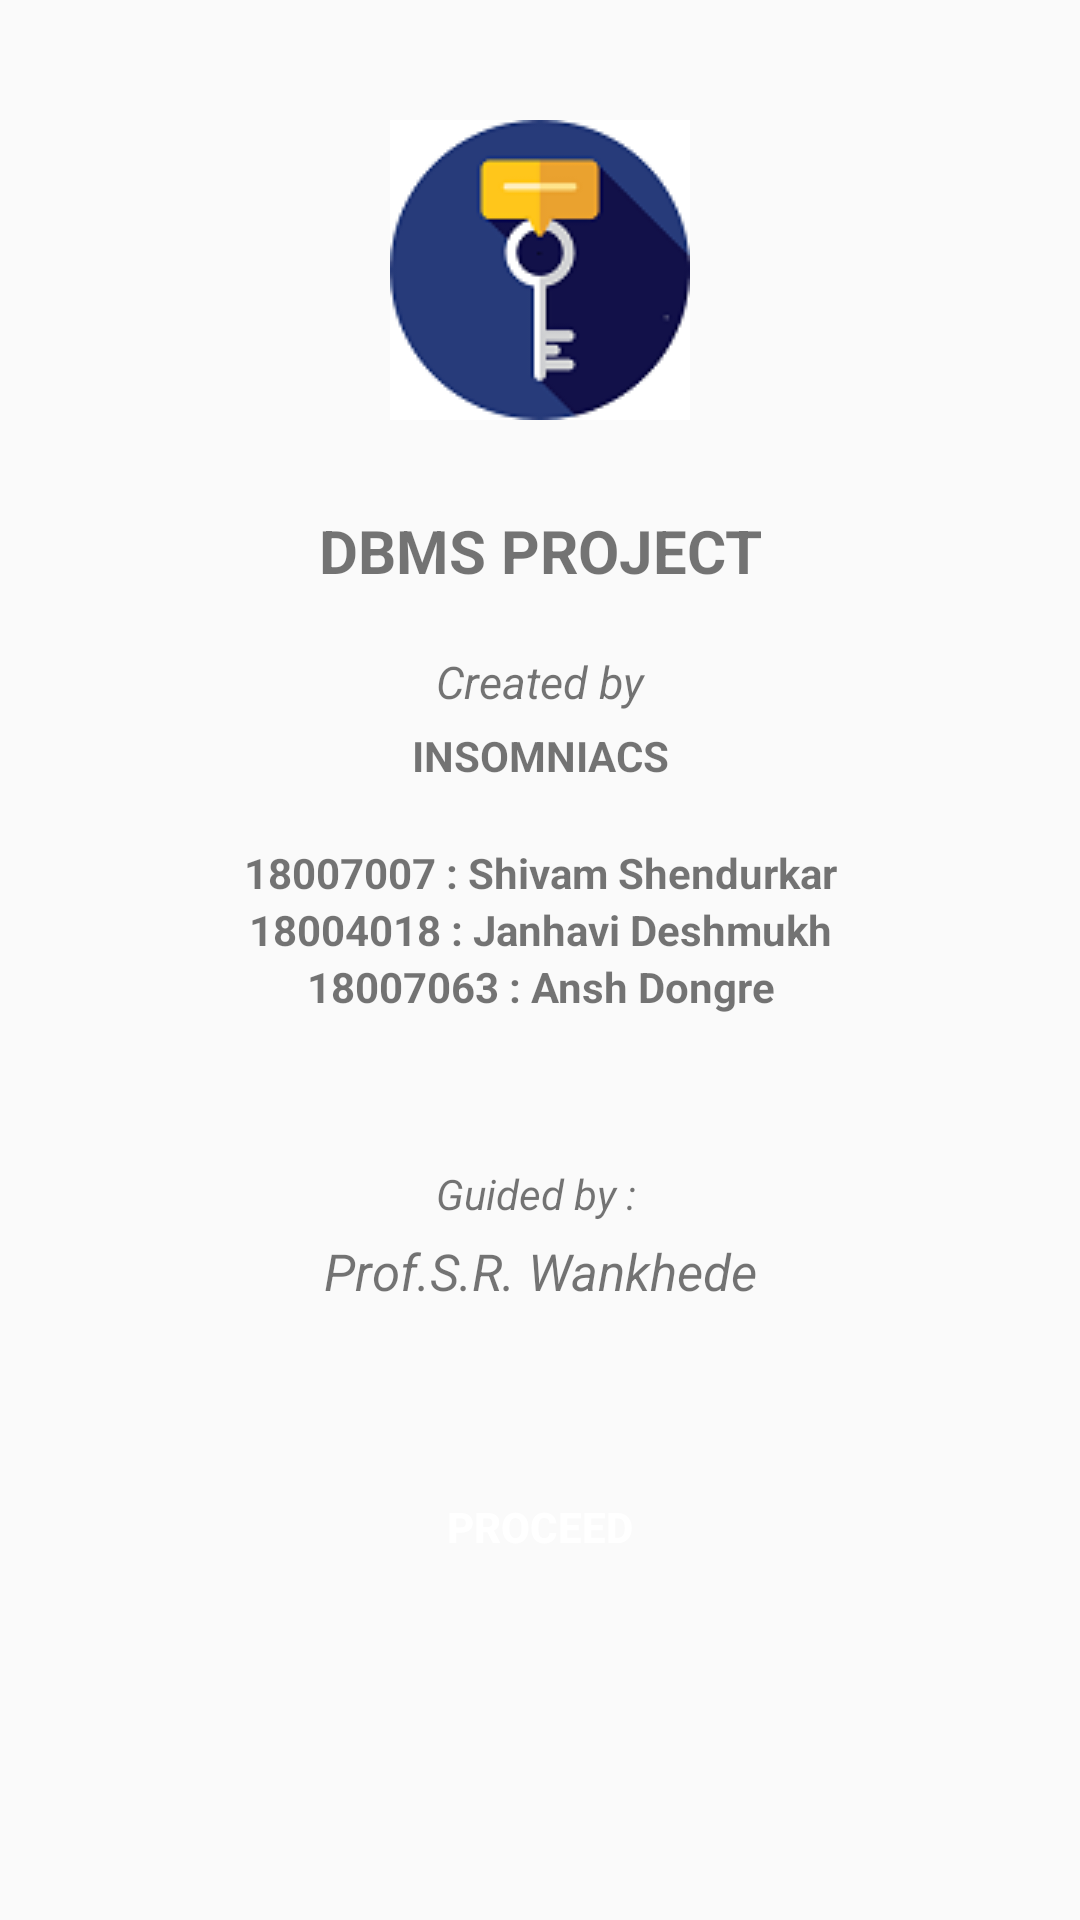

Write the Android layout XML for this screen, with the resource values it uses.
<!-- AndroidManifest.xml: application theme AppTheme -->
<!-- res/layout/activity_name.xml -->
<?xml version="1.0" encoding="utf-8"?>
<LinearLayout
    android:layout_height="match_parent"
    android:layout_width="match_parent"
    android:orientation="vertical"
    xmlns:android="http://schemas.android.com/apk/res/android">
        <ImageView
            android:layout_width="wrap_content"
            android:layout_height="wrap_content"
            android:src="@drawable/pass"
            android:layout_gravity="center"
            android:layout_marginTop="40dp"


            />



    <TextView
        android:layout_width="match_parent"
        android:layout_height="wrap_content"
        android:text="dbms project"
        android:textAllCaps="true"
        android:textSize="20sp"
        android:textStyle="bold"
        android:gravity="center"
        android:layout_marginTop="30dp"/>

    <TextView
        android:layout_width="match_parent"
        android:layout_height="wrap_content"
        android:text="Created by"
        android:textSize="15sp"
        android:textStyle="italic"
        android:gravity="center"
        android:layout_marginTop="20dp"
        />

    <TextView
        android:layout_width="match_parent"
        android:layout_height="wrap_content"
        android:text="insomniacs"
        android:textAllCaps="true"
        android:textStyle="bold"
        android:gravity="center"
        android:layout_marginTop="5dp"
        />

    <TextView
        android:id="@+id/textView"
        android:layout_width="match_parent"
        android:layout_height="wrap_content"
        android:text="18007007 : Shivam Shendurkar"
        android:textStyle="bold"
        android:gravity="center"
        android:layout_marginTop="20dp"
        />

    <TextView
        android:layout_width="match_parent"
        android:layout_height="wrap_content"
        android:text="18004018 : Janhavi Deshmukh"
        android:textStyle="bold"
        android:gravity="center"
        />

    <TextView
        android:layout_width="match_parent"
        android:layout_height="wrap_content"
        android:text="18007063 : Ansh Dongre"
        android:textStyle="bold"
        android:gravity="center"
        />

    <TextView
        android:layout_width="match_parent"
        android:layout_height="wrap_content"
        android:gravity="center"
        android:text="Guided by : "
        android:textStyle="italic"
        android:layout_marginTop="50dp"
        />

    <TextView
        android:layout_width="match_parent"
        android:layout_height="wrap_content"
        android:gravity="center"
        android:text="Prof.S.R. Wankhede"
        android:textStyle="italic"
        android:textSize="17sp"
        android:layout_marginTop="5dp"/>
    <Button
        android:id="@+id/proceed"
        android:layout_width="wrap_content"
        android:layout_height="wrap_content"
        android:text="Proceed"
        android:background="@drawable/button_bg"
        android:layout_marginTop="50dp"
        android:gravity="center"
        android:layout_gravity="center"
        android:textStyle="bold"
        android:textColor="@color/white"/>



</LinearLayout>
<!-- resources referenced by this layout -->
<resources>
  <color name="white">#FFFFFF</color>
  <!-- drawable pass: png bitmap (drawable-v24, 6045 bytes) -->
  <style name="AppTheme" parent="Theme.AppCompat.Light.DarkActionBar">
          
          <item name="colorPrimary">@color/colorPrimary</item>
          <item name="colorPrimaryDark">@color/colorPrimaryDark</item>
          <item name="colorAccent">@color/colorAccent</item>
      </style>
  <color name="colorPrimary">#3887e8</color>
  <color name="colorPrimaryDark">#3700B3</color>
  <color name="colorAccent">#03DAC5</color>
</resources>
